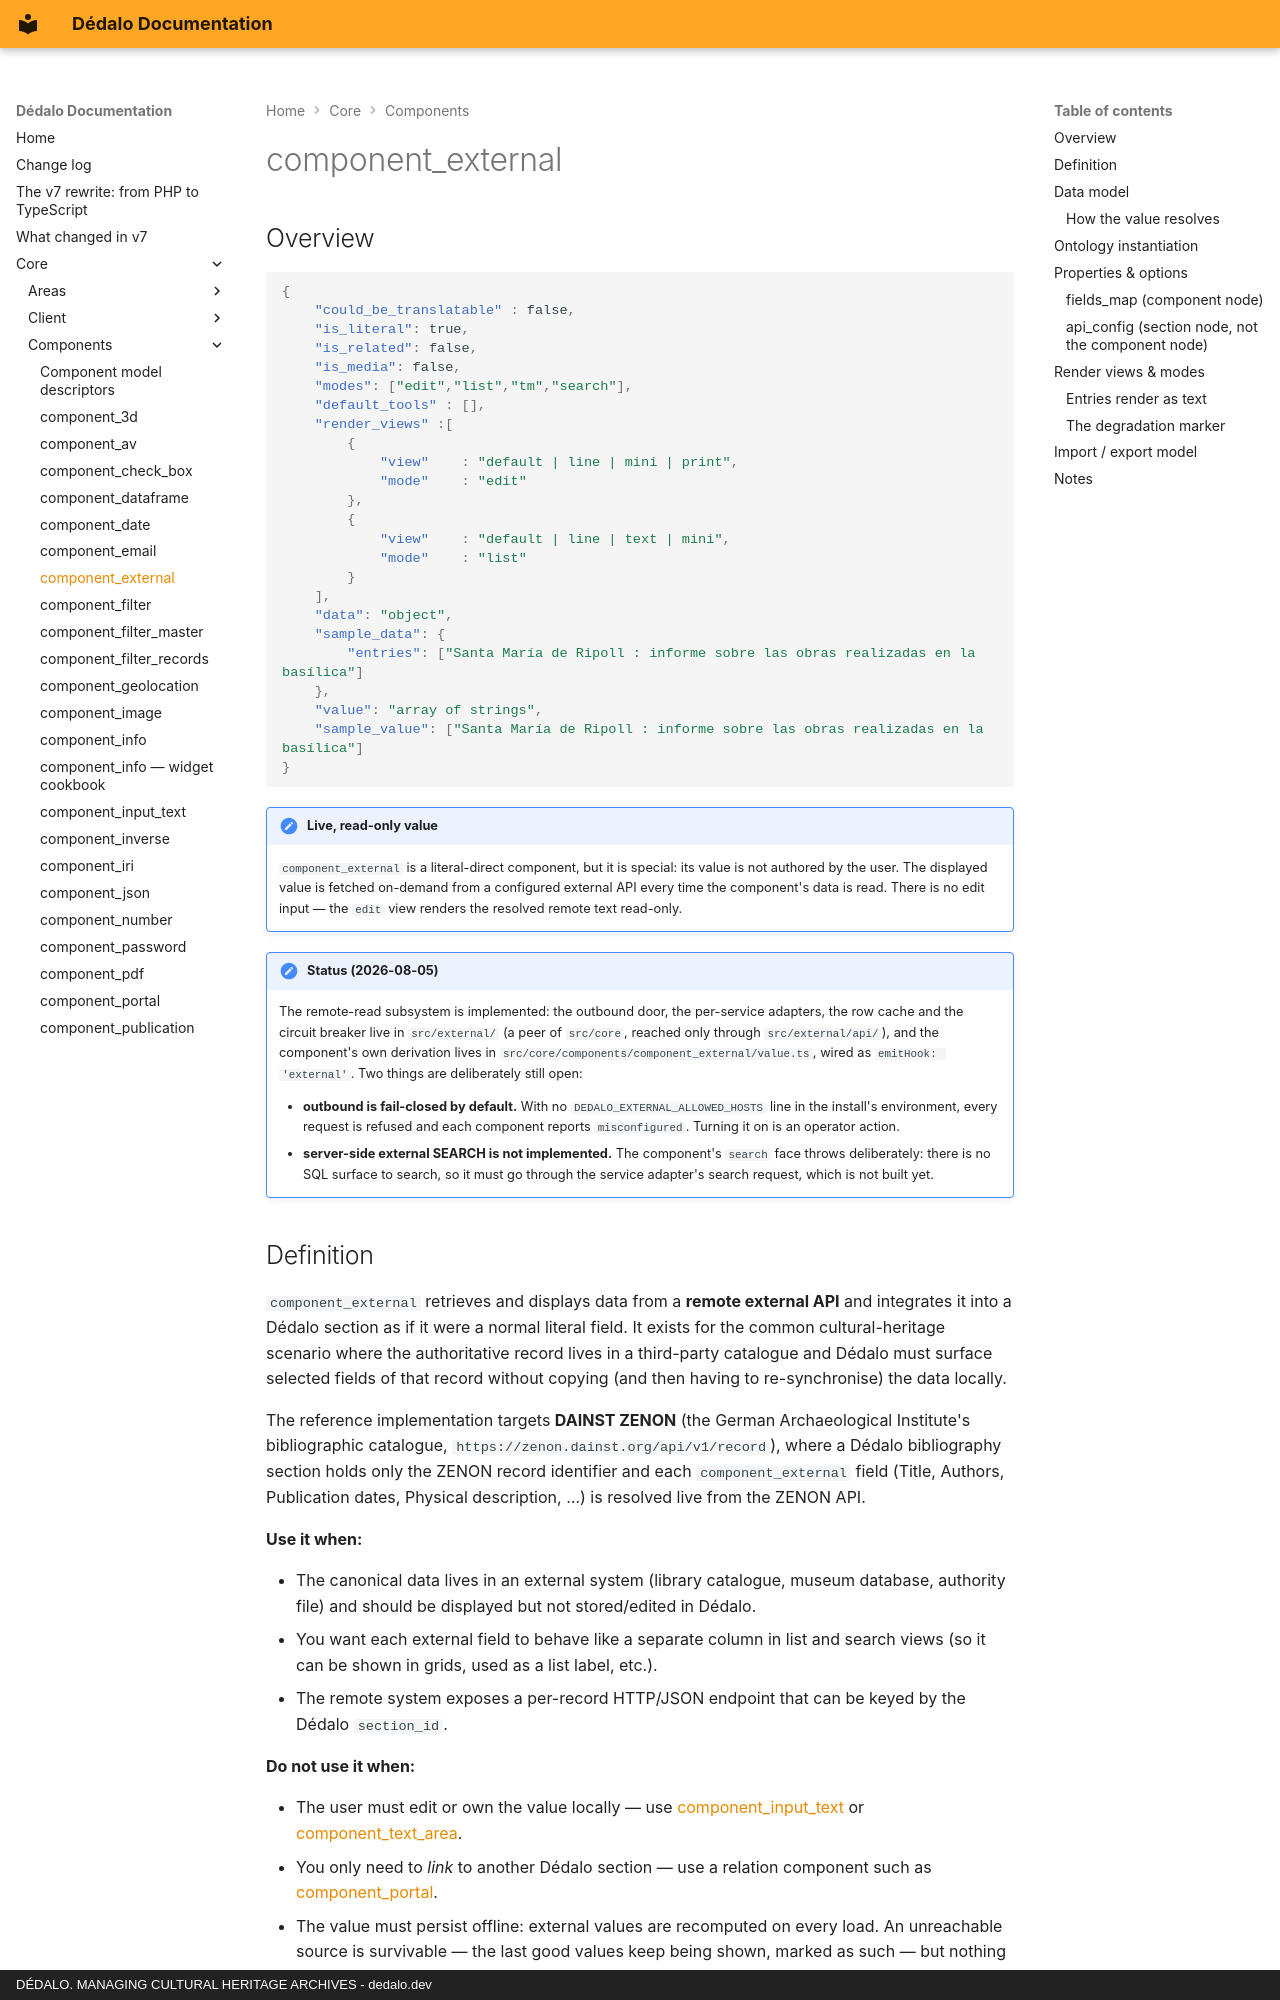

repository: dedalia-org/dedalo · page: core/components/component_external/index.html · generator: mkdocs · copyright: DÉDALO. MANAGING CULTURAL HERITAGE ARCHIVES - dedalo.dev

# component_external

## Overview

```json
{
    "could_be_translatable" : false,
    "is_literal": true,
    "is_related": false,
    "is_media": false,
    "modes": ["edit","list","tm","search"],
    "default_tools" : [],
    "render_views" :[
        {
            "view"    : "default | line | mini | print",
            "mode"    : "edit"
        },
        {
            "view"    : "default | line | text | mini",
            "mode"    : "list"
        }
    ],
    "data": "object",
    "sample_data": {
        "entries": ["Santa María de Ripoll : informe sobre las obras realizadas en la basílica"]
    },
    "value": "array of strings",
    "sample_value": ["Santa María de Ripoll : informe sobre las obras realizadas en la basílica"]
}
```

!!! note "Live, read-only value"
    `component_external` is a literal-direct component, but it is special: its
    value is not authored by the user. The displayed value is fetched
    on-demand from a configured external API every time the component's data is
    read. There is no edit
    input — the `edit` view renders the resolved remote text read-only.

!!! note "Status (2026-08-05)"
    The remote-read subsystem is implemented: the outbound door, the per-service
    adapters, the row cache and the circuit breaker live in `src/external/`
    (a peer of `src/core`, reached only through `src/external/api/`), and the
    component's own derivation lives in
    `src/core/components/component_external/value.ts`, wired as
    `emitHook: 'external'`. Two things are deliberately still open:

    - **outbound is fail-closed by default.** With no
      `DEDALO_EXTERNAL_ALLOWED_HOSTS` line in the install's environment, every
      request is refused and each component reports `misconfigured`. Turning it
      on is an operator action.
    - **server-side external SEARCH is not implemented.** The component's
      `search` face throws deliberately: there is no SQL surface to search, so
      it must go through the service adapter's search request, which is not
      built yet.

## Definition

`component_external` retrieves and displays data from a **remote external API**
and integrates it into a Dédalo section as if it were a normal literal field.
It exists for the common cultural-heritage scenario where the authoritative
record lives in a third-party catalogue and Dédalo must surface selected fields
of that record without copying (and then having to re-synchronise) the data
locally.

The reference implementation targets **DAINST ZENON** (the German
Archaeological Institute's bibliographic catalogue,
`https://zenon.dainst.org/api/v1/record`), where a Dédalo bibliography section
holds only the ZENON record identifier and each `component_external` field
(Title, Authors, Publication dates, Physical description, …) is resolved live
from the ZENON API.

**Use it when:**

- The canonical data lives in an external system (library catalogue, museum
  database, authority file) and should be displayed but not stored/edited in
  Dédalo.
- You want each external field to behave like a separate column in list and
  search views (so it can be shown in grids, used as a list label, etc.).
- The remote system exposes a per-record HTTP/JSON endpoint that can be keyed
  by the Dédalo `section_id`.

**Do not use it when:**

- The user must edit or own the value locally — use
  [component_input_text](component_input_text.md) or
  [component_text_area](component_text_area.md).
- You only need to *link* to another Dédalo section — use a relation component
  such as [component_portal](component_portal.md).
- The value must persist offline: external values are recomputed on every load.
  An unreachable source is survivable — the last good values keep being shown,
  marked as such — but nothing is stored locally, so a source that goes away
  for good takes the values with it.

For connecting a service end to end (the section binding, the host allowlist,
the operator knobs), see
[External record services](../system/external_services.md).
